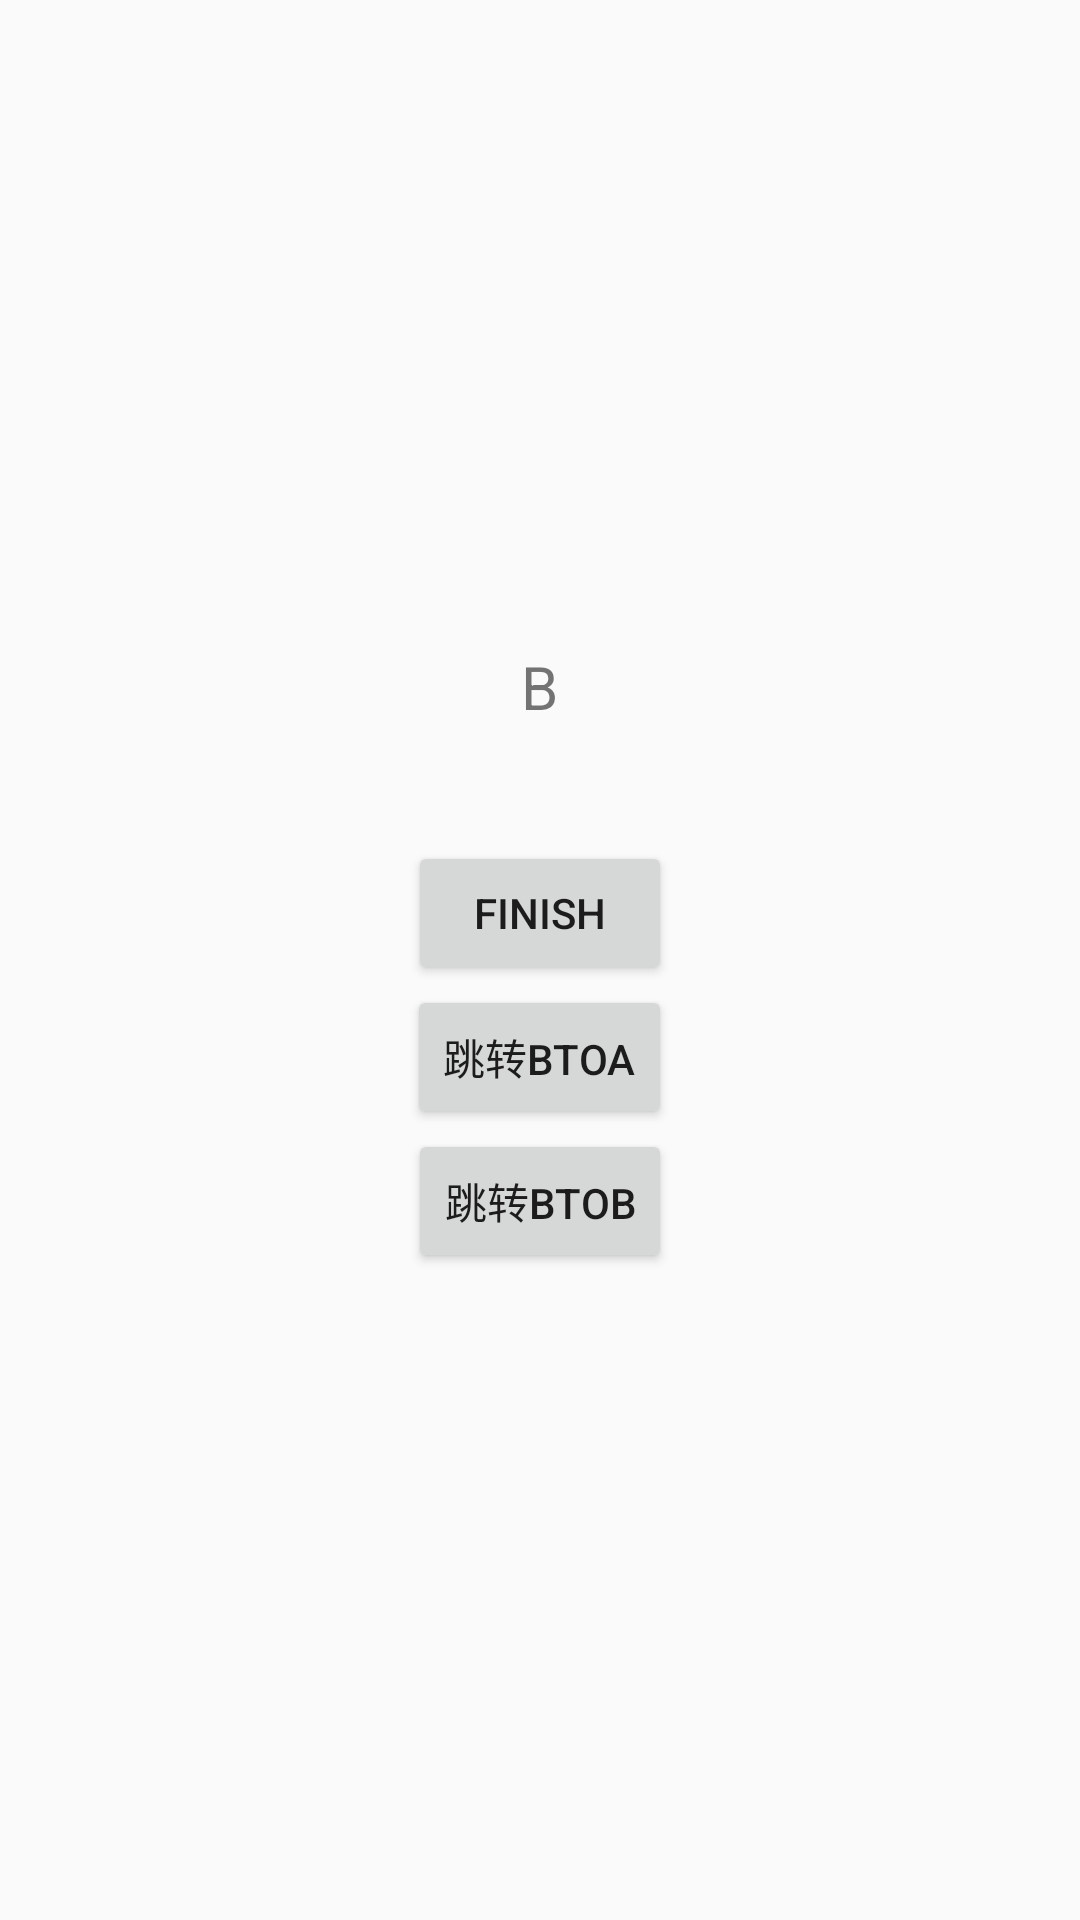

Android layout source for this screen:
<!-- AndroidManifest.xml: application theme AppTheme -->
<!-- res/layout/activity_b.xml -->
<?xml version="1.0" encoding="utf-8"?>
<LinearLayout xmlns:android="http://schemas.android.com/apk/res/android"
    android:layout_width="match_parent"
    android:layout_height="match_parent"
    android:gravity="center"
    android:orientation="vertical">

    <TextView
        android:layout_width="wrap_content"
        android:layout_height="wrap_content"
        android:text="B"
        android:textSize="20sp" />

    <TextView
        android:id="@+id/tv_name"
        android:layout_width="wrap_content"
        android:layout_height="wrap_content" />

    <TextView
        android:id="@+id/tv_number"
        android:layout_width="wrap_content"
        android:layout_height="wrap_content" />

    <Button
        android:id="@+id/btn_finish"
        android:layout_width="wrap_content"
        android:layout_height="wrap_content"
        android:text="finish" />

    <Button
        android:id="@+id/btn_jumpbtoa"
        android:layout_width="wrap_content"
        android:layout_height="wrap_content"
        android:text="跳转BtoA" />

    <Button
        android:id="@+id/btn_jumpbtob"
        android:layout_width="wrap_content"
        android:layout_height="wrap_content"
        android:text="跳转BtoB" />
</LinearLayout>
<!-- resources referenced by this layout -->
<resources>
  <style name="AppTheme" parent="Theme.AppCompat.Light.DarkActionBar">
          
          <item name="colorPrimary">@color/colorPrimary</item>
          <item name="colorPrimaryDark">@color/colorPrimaryDark</item>
          <item name="colorAccent">@color/colorAccent</item>
      </style>
  <color name="colorPrimary">#008577</color>
  <color name="colorPrimaryDark">#00574B</color>
  <color name="colorAccent">#D81B60</color>
</resources>
